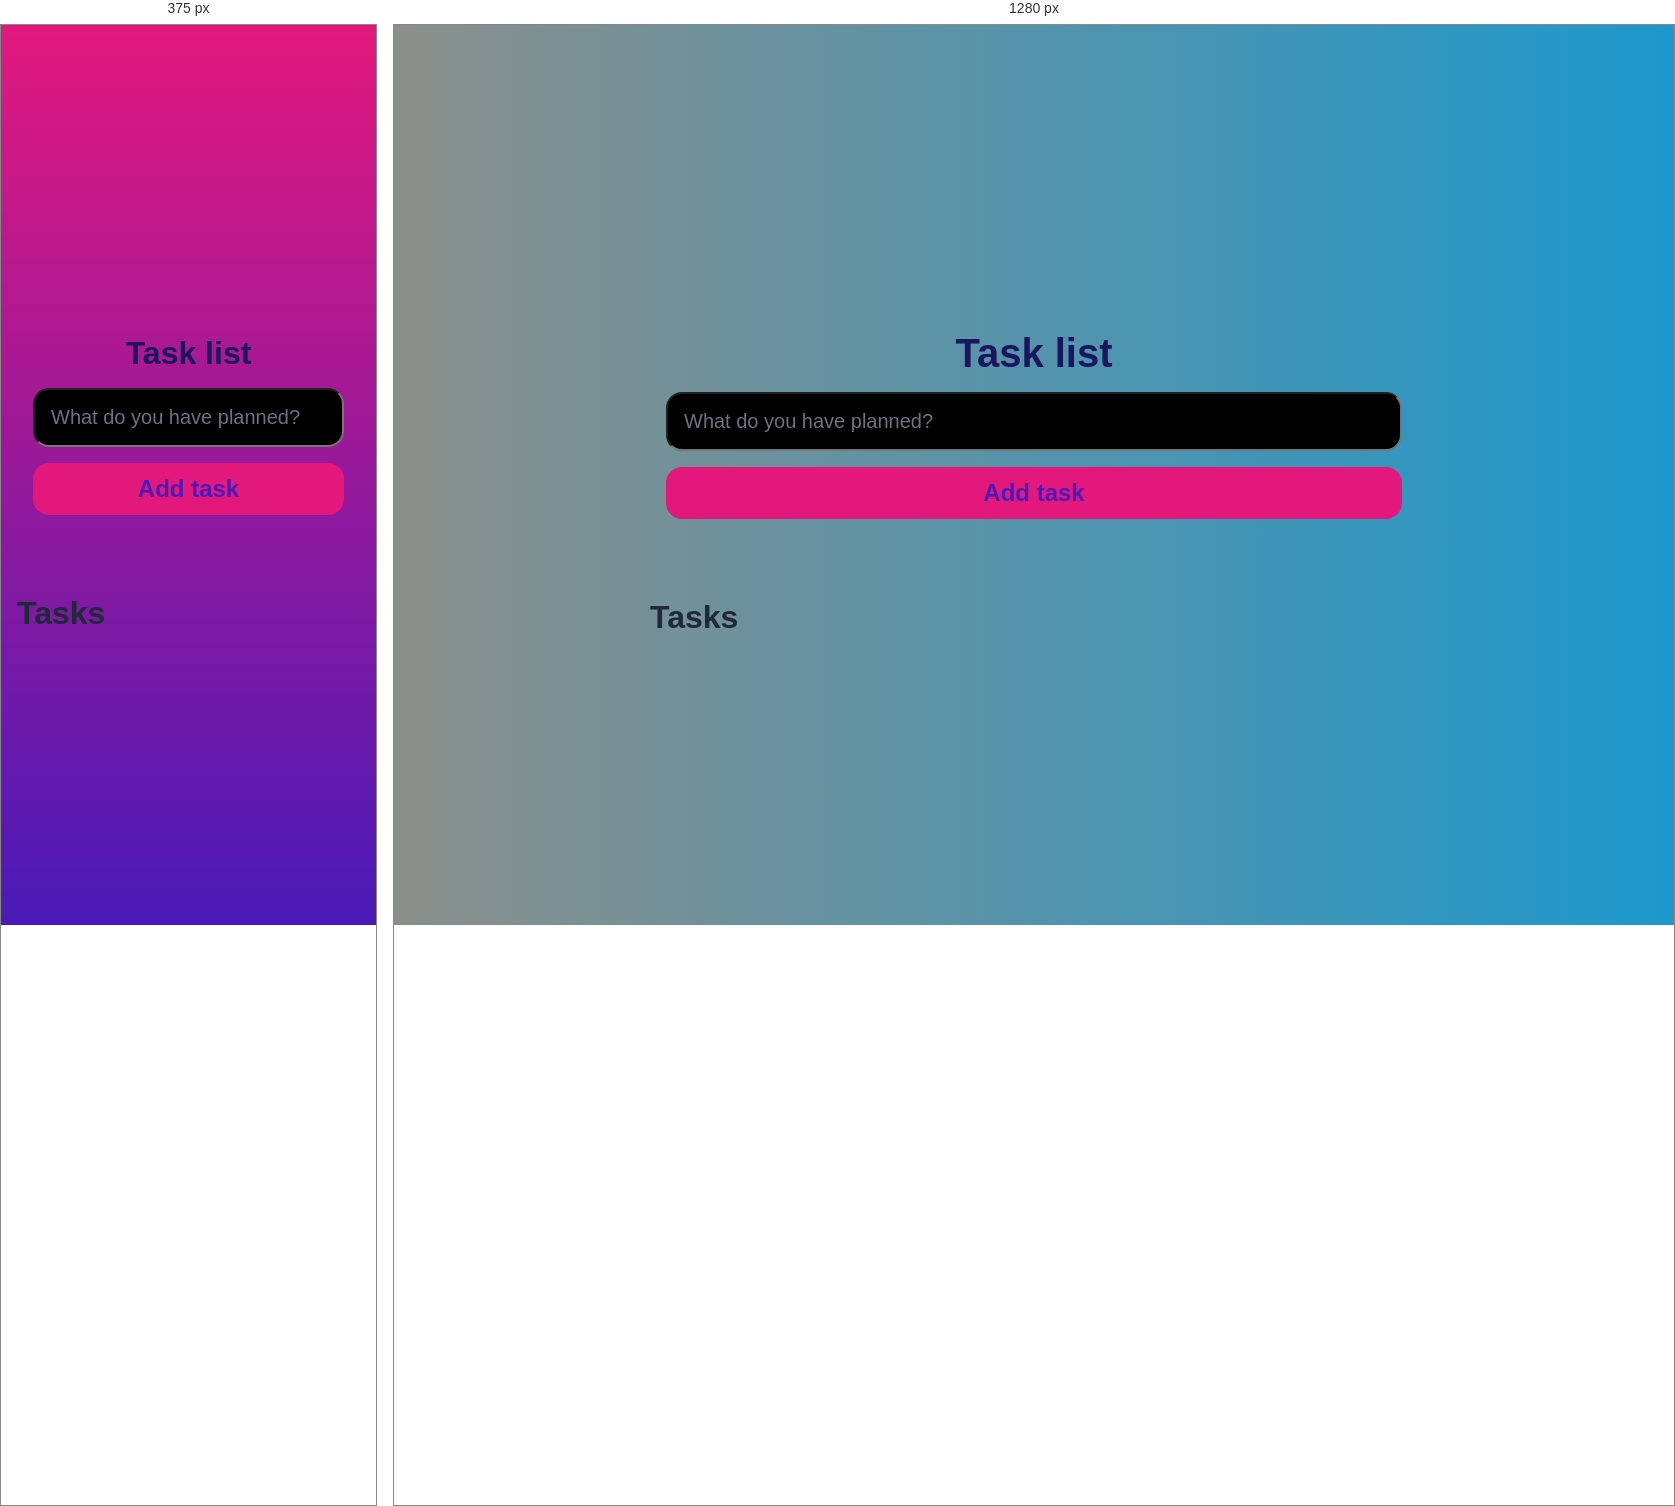
Rendered at 375 px and 1280 px, left to right.

<!-- file: index.html -->
<!DOCTYPE html>
<html lang="en">
  <head>
    <meta charset="UTF-8" />
    <meta http-equiv="X-UA-Compatible" content="IE=edge" />
    <meta name="viewport" content="width=device-width, initial-scale=1.0" />
    <title>Task List</title>
    <link rel="icon" href="signaturecropped.png" type="image/png" />
    <link rel="stylesheet" href="styles.css" />
  </head>
  <body>
    <header>
      <h1>Task list</h1>

      <form id="new-task-form">
        <input
          type="text"
          name="new-task-input"
          id="new-task-input"
          placeholder="What do you have planned?"
        />
        <input type="submit" id="new-task-submit" value="Add task" />
      </form>
    </header>
    <main>
      <section class="task-list">
        <h2>Tasks</h2>
        <div id="tasks"></div>
      </section>
    </main>

    <script src="script.js"></script>
  </body>
</html>


/* @media block from styles.css */
@media (max-width: 768px) {
  body {
    background-image: linear-gradient(to bottom, var(--pink), var(--purple));
  }

  header h1 {
    font-size: 2rem;
  }
}